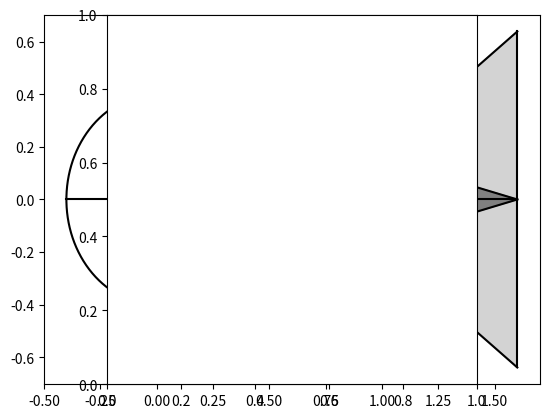

This chart was generated by the following Python code:
import numpy as np
import matplotlib.pyplot as plt


rs = 0.4
Rp = 1 #x of the Earth from the sun
re = 0.15
th = np.linspace(start=0.,stop=2.*np.pi,num=1000)
phi = np.arccos((-re+rs)/Rp)

plt.figure()
#sun circle
xs = rs*np.cos(th)
ys = rs*np.sin(th)
plt.plot(xs,ys,color='black',zorder=50)
#Sun Center
plt.scatter(0,0,color='black',zorder=50)
#sun vertical
plt.plot([0,0],[0,rs],color='black',zorder=50)

#Earth
xs = re*np.cos(th) + Rp
ys = re*np.sin(th)
plt.plot(xs,ys,color='black',zorder=50)
#Earth Center
plt.scatter(Rp,0,color='black',zorder=50)


#Sun Center to Earth Center
plt.plot([0,Rp],[0,0],color='black',zorder=50)

#Sun Center to Left of Sun
plt.plot([0,-rs],[0,0],color='black',zorder=50)

#Sun triangle
sunTangentPoint = np.asarray([rs*np.cos(phi),rs*np.sin(phi)])
plt.plot([0,rs*np.cos(phi)],[0,rs*np.sin(phi)],color='black',zorder=50) #hypotenuse
#plt.plot([rs*np.cos(phi),rs*np.cos(phi)],[0,rs*np.sin(phi)],color='black') #vertical

#Earth triangle
plt.plot([Rp,Rp+re*np.cos(phi)],[0,re*np.sin(phi)],color='black',zorder=50) #hypotenuse
#plt.plot([Rp+re*np.cos(phi),Rp+re*np.cos(phi)],[0,re*np.sin(phi)],color='black') #vertical

#Earth Center to Vertex
y = rs/np.cos(phi) - Rp #distance from Earth to Vertex
Vertex = np.asarray([y+Rp,0]) #Vertex
plt.plot([Rp,Rp+y],[0,0],color='black',zorder=50)


#Sun Tangent +y to Vertex
plt.plot([sunTangentPoint[0],Vertex[0]],[sunTangentPoint[1],Vertex[1]],color='black',zorder=50)
plt.plot([sunTangentPoint[0],Vertex[0]],[-sunTangentPoint[1],Vertex[1]],color='black',zorder=50)

#Penumbra Angle
gamma = np.pi - (np.arcsin(re/Rp + rs/Rp) + np.pi/2.)
sunPenumbraTangentmy = np.asarray([rs*np.cos(gamma),-rs*np.sin(gamma)])
sunPenumbraTangentpy = np.asarray([rs*np.cos(gamma),rs*np.sin(gamma)])
#Sun Center to Sun Penumbra Tangent Point negative y
plt.plot([0,sunPenumbraTangentmy[0]],[0,sunPenumbraTangentmy[1]],color='black',zorder=50)
#Sun Center to Sun Penumbra Tangent Point positive y
plt.plot([0,sunPenumbraTangentpy[0]],[0,sunPenumbraTangentpy[1]],color='black',zorder=50)
#Earth Center to Earth Penumbra Tangent Point positive y
plt.plot([Rp,Rp-re*np.cos(gamma)],[0,re*np.sin(gamma)],color='black',zorder=50)
#Earth Center to Earth Penumbra Tangent Point negative y
plt.plot([Rp,Rp-re*np.cos(gamma)],[0,-re*np.sin(gamma)],color='black',zorder=50)
#Negative y Sun Penumbra Tanget Point to Positive y Earth Penumbra tangent point
plt.plot([sunPenumbraTangentmy[0],Rp-re*np.cos(gamma)],[sunPenumbraTangentmy[1],re*np.sin(gamma)],color='black',zorder=50)
#Positive y Sun Penumbra Tanget Point to Negative y Earth Penumbra tangent point
plt.plot([sunPenumbraTangentpy[0],Rp-re*np.cos(gamma)],[sunPenumbraTangentpy[1],-re*np.sin(gamma)],color='black',zorder=50)
#Positive y Earth Penumbra tangent point to VERTEX X, positive Y
yPenumbraAtVertexX = np.sin(np.pi/2. - gamma)*(y+rs*np.sin(gamma))
plt.plot([Rp-re*np.cos(gamma),Rp+y],[re*np.sin(gamma),yPenumbraAtVertexX+re*np.sin(gamma)],color='black',zorder=50)
plt.plot([Rp+y,Rp+y],[0,yPenumbraAtVertexX+re*np.sin(gamma)],color='black',zorder=50) #far right vertical line positive
#Negative Y Earth Penumbra tangent point to Vertex X, positive Y
plt.plot([Rp-re*np.cos(gamma),Rp+y],[-re*np.sin(gamma),-yPenumbraAtVertexX-re*np.sin(gamma)],color='black',zorder=50)
plt.plot([Rp+y,Rp+y],[0,-yPenumbraAtVertexX-re*np.sin(gamma)],color='black',zorder=50) #far right vertical line negative


#from matplotlib.patches import Polygon
#from matplotlib.collections import PatchCollection

#Plot Light Grey Triangles, Penumbra
#Rp-re*np.cos(gamma),Rp+y],[-re*np.sin(gamma),-yPenumbraAtVertexX-re*np.sin(gamma)
penumbraPositiveYcorners = np.asarray([[Rp-re*np.cos(gamma),re*np.sin(gamma)],[Rp+y,0],[Rp+y,yPenumbraAtVertexX+re*np.sin(gamma)]])
t1 = plt.Polygon(penumbraPositiveYcorners, color='lightgrey',zorder=5)
plt.gca().add_patch(t1)
penumbraNegativeYcorners = np.asarray([[Rp-re*np.cos(gamma),-re*np.sin(gamma)],[Rp+y,0],[Rp+y,-yPenumbraAtVertexX-re*np.sin(gamma)]])
t2 = plt.Polygon(penumbraNegativeYcorners, color='lightgrey',zorder=5)
plt.gca().add_patch(t2)
#Plot Umbra
umbraCorners = np.asarray([[Rp+re*np.cos(phi),re*np.sin(phi)],[Rp+re*np.cos(phi),-re*np.sin(phi)],[Rp+y,0]])
t3 = plt.Polygon(umbraCorners, color='grey',zorder=10)
plt.gca().add_patch(t3)
#Plot Earth Circle
#from matplotlib.patches import Circle
t4 = plt.Circle((Rp,0),radius=re,color='white',zorder=20)
plt.gca().add_patch(t4)

plt.axes().set_aspect('equal')
plt.show(block=False)
